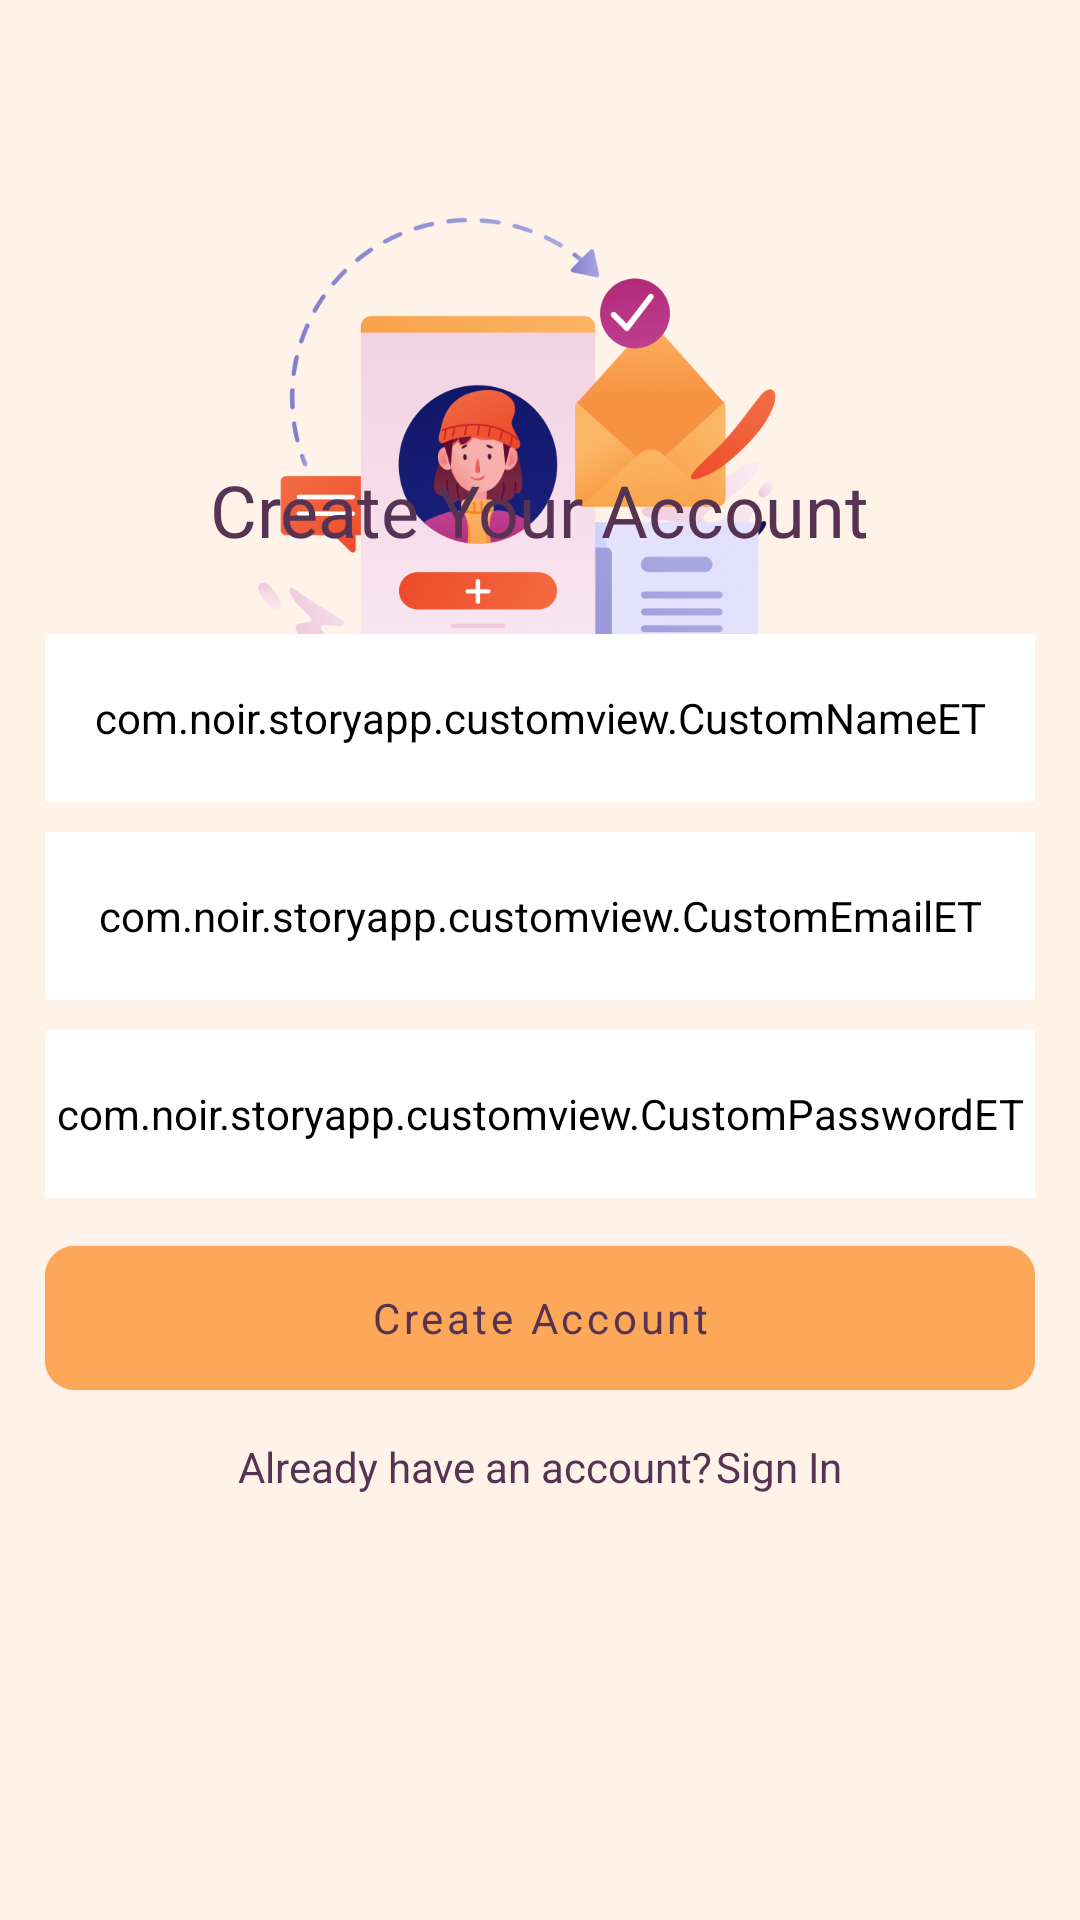

Write the Android layout XML for this screen, with the resource values it uses.
<!-- AndroidManifest.xml: application theme Base.Theme.StoryApp -->
<!-- res/layout/activity_sign_up.xml -->
<?xml version="1.0" encoding="utf-8"?>
<com.google.android.material.card.MaterialCardView
    xmlns:android="http://schemas.android.com/apk/res/android"
    xmlns:app="http://schemas.android.com/apk/res-auto"
    xmlns:tools="http://schemas.android.com/tools"
    android:id="@+id/main"
    android:layout_width="match_parent"
    android:layout_height="match_parent"
    tools:context=".ui.signup.SignUpActivity"
    android:backgroundTint="@color/pastelOrange"
    app:cardCornerRadius="0dp">
    
    <ImageView
        android:layout_width="200dp"
        android:layout_height="200dp"
        android:contentDescription="@string/signup_art"
        android:src="@drawable/signupart"
        android:layout_gravity="center|top"
        android:layout_marginTop="60dp"/>
    
    <TextView
        android:layout_width="wrap_content"
        android:layout_height="wrap_content"
        android:text="@string/create_your_account"
        style="@style/poppinsBold"
        android:textSize="24sp"
        android:layout_gravity="center"
        android:layout_marginBottom="150dp"/>

    <LinearLayout
        android:layout_width="match_parent"
        android:layout_height="wrap_content"
        android:orientation="vertical"
        android:layout_gravity="center"
        android:paddingHorizontal="15dp"
        android:layout_marginTop="50dp">

        <com.noir.storyapp.customview.CustomNameET
            android:id="@+id/ed_register_name"
            android:layout_width="match_parent"
            android:layout_height="56dp"
            android:backgroundTint="@color/white"
            android:inputType="text"
            android:maxLines="1"/>

        <com.noir.storyapp.customview.CustomEmailET
            android:id="@+id/ed_register_email"
            android:layout_width="match_parent"
            android:layout_height="56dp"
            android:backgroundTint="@color/white"
            android:layout_marginTop="10dp"
            android:inputType="textEmailAddress"/>

        <com.noir.storyapp.customview.CustomPasswordET
            android:id="@+id/ed_register_password"
            android:layout_width="match_parent"
            android:layout_height="56dp"
            android:backgroundTint="@color/white"
            android:layout_marginTop="10dp"
            android:inputType="textPassword"/>

        <FrameLayout
            android:layout_width="match_parent"
            android:layout_height="wrap_content">

            <com.google.android.material.button.MaterialButton
                android:id="@+id/btn_signup"
                android:layout_width="match_parent"
                android:layout_height="60dp"
                android:text="@string/create_account"
                style="@style/poppinsBold"
                android:backgroundTint="@color/orange"
                android:textAllCaps="false"
                app:cornerRadius="10dp"
                android:outlineSpotShadowColor="@color/transparent"
                android:layout_marginVertical="10dp"/>

            <ProgressBar
                android:id="@+id/loader"
                android:layout_width="30dp"
                android:layout_height="30dp"
                android:layout_gravity="center"
                android:translationZ="5dp"
                android:visibility="gone"
                tools:visibility="visible"
                android:indeterminateTint="@color/pastelOrange"/>
        </FrameLayout>

        <LinearLayout
            android:layout_width="wrap_content"
            android:layout_height="wrap_content"
            android:orientation="horizontal"
            android:layout_gravity="center"
            android:layout_marginBottom="30dp">

            <TextView
                android:layout_width="wrap_content"
                android:layout_height="wrap_content"
                android:text="@string/already_have_an_account"
                style="@style/poppinsRegular"/>

            <TextView
                android:id="@+id/tv_signin"
                android:layout_width="wrap_content"
                android:layout_height="wrap_content"
                android:text="@string/sign_in"
                style="@style/poppinsBold"
                android:layout_marginStart="1dp"/>
        </LinearLayout>
    </LinearLayout>
</com.google.android.material.card.MaterialCardView>
<!-- resources referenced by this layout -->
<resources>
  <color name="orange">#fda758</color>
  <color name="pastelOrange">#fff3e9</color>
  <color name="transparent">#00FFFFFF</color>
  <color name="white">#FFFFFFFF</color>
  <!-- drawable signupart: png bitmap (drawable, 234358 bytes) -->
  <string name="already_have_an_account">Already have an account?</string>
  <string name="create_account" translatable="false">Create Account</string>
  <string name="create_your_account">Create Your Account</string>
  <string name="sign_in">Sign In</string>
  <string name="signup_art" translatable="false">signup_art</string>
  <style name="poppinsBold">
          <item name="fontFamily">@font/poppins_bold</item>
          <item name="android:textSize">14sp</item>
          <item name="android:textColor">@color/purple</item>
      </style>
  <style name="poppinsRegular">
          <item name="fontFamily">@font/poppins_regular</item>
          <item name="android:textSize">14sp</item>
          <item name="android:textColor">@color/purple</item>
      </style>
  <style name="Base.Theme.StoryApp" parent="Theme.MaterialComponents.NoActionBar">
          
          
      </style>
  <color name="purple">#573353</color>
</resources>
